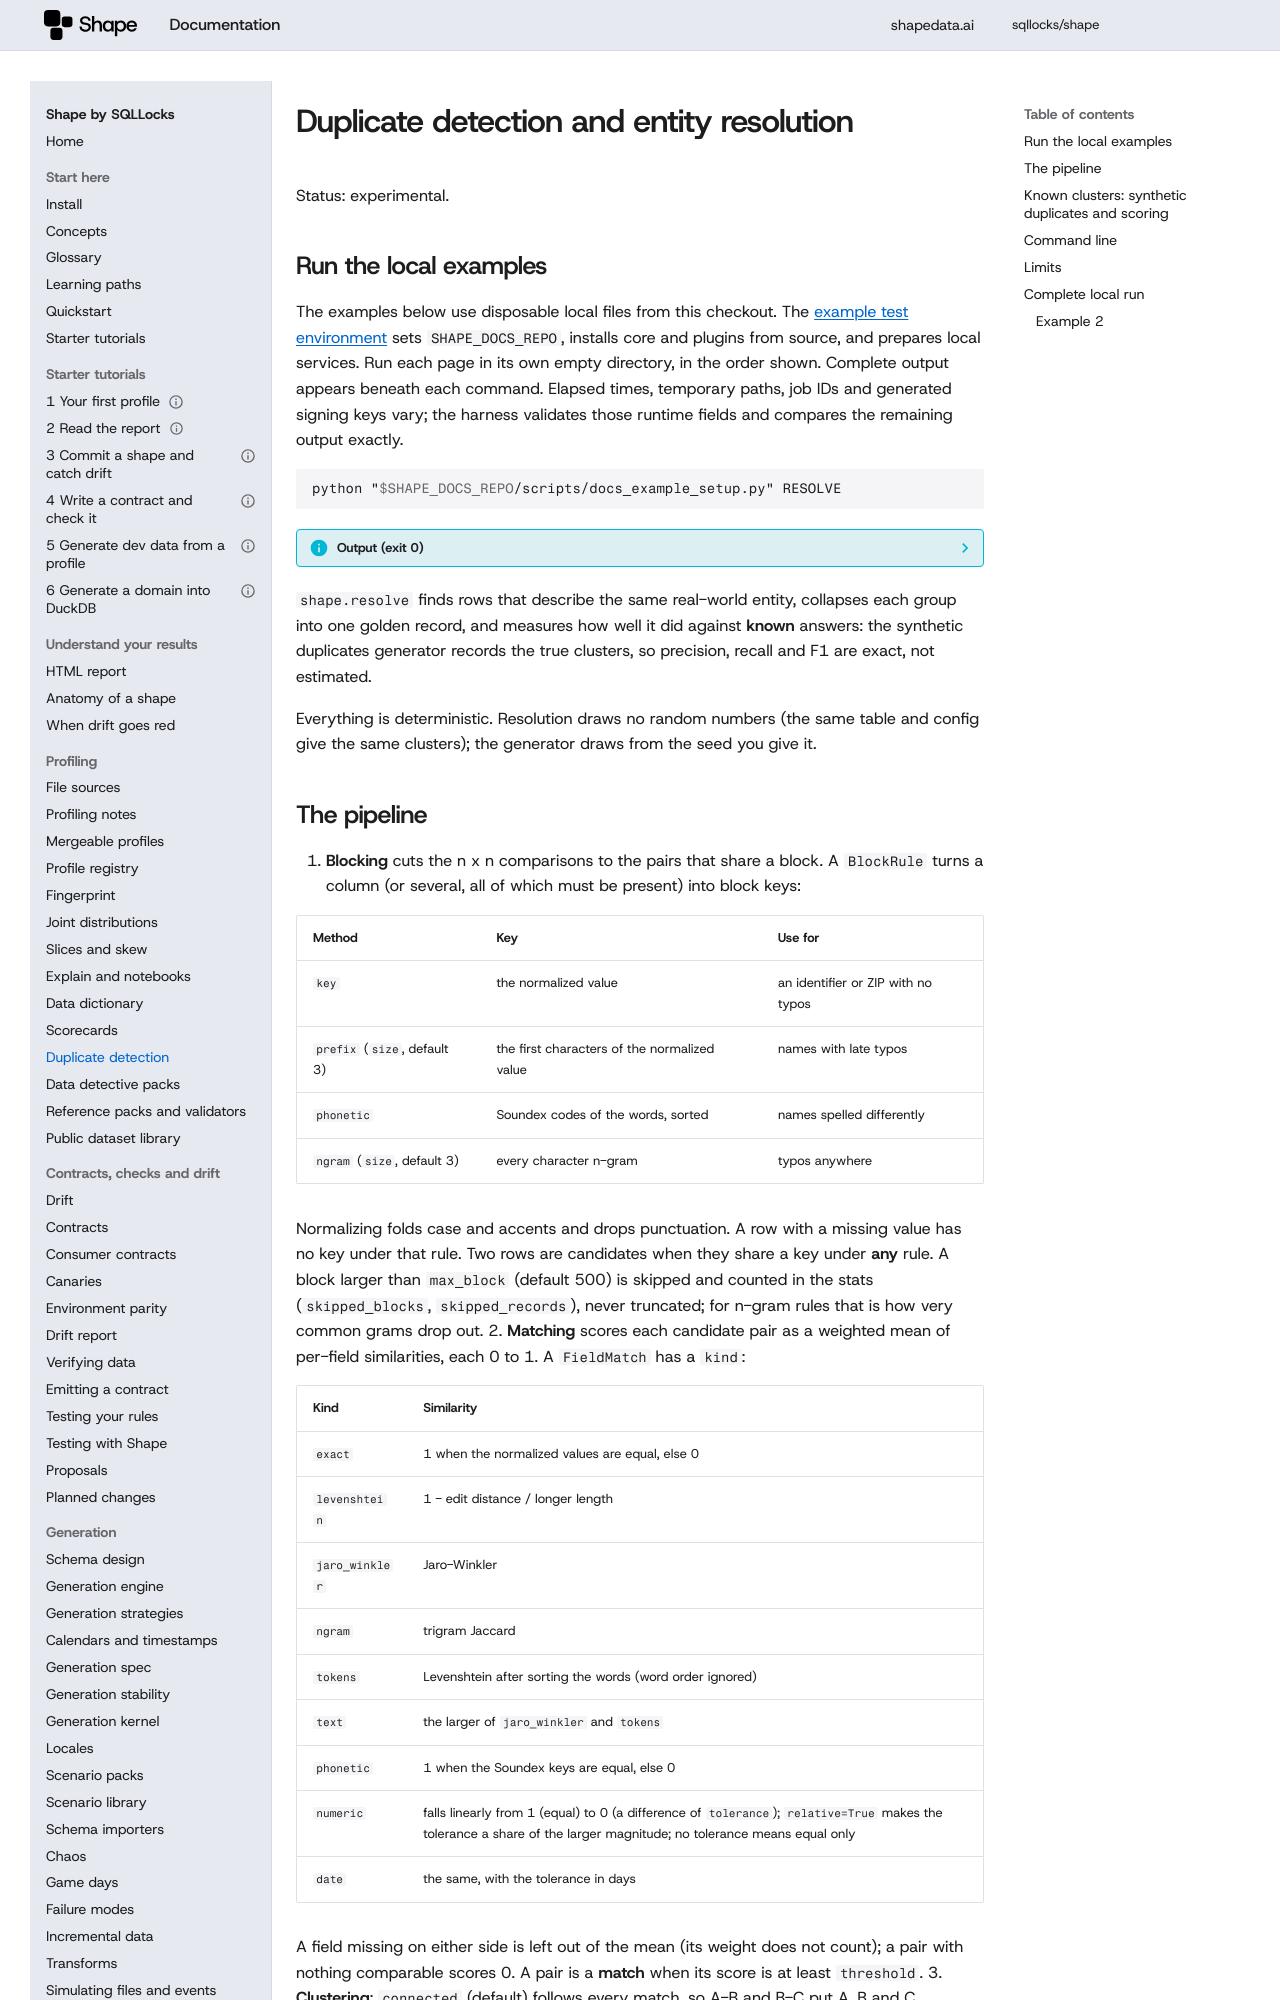

repository: sqllocks/shape · page: v0.9.3/RESOLVE/index.html · generator: mkdocs

# Duplicate detection and entity resolution

Status: experimental.

## Run the local examples

The examples below use disposable local files from this checkout. The [example test environment](contributing/EXAMPLES.md) sets `SHAPE_DOCS_REPO`, installs core and plugins from source, and prepares local services. Run each page in its own empty directory, in the order shown. Complete output appears beneath each command. Elapsed times, temporary paths, job IDs and generated signing keys vary; the harness validates those runtime fields and compares the remaining output exactly.

<!-- example: 999 -->

```bash {.runnable-reference}
python "$SHAPE_DOCS_REPO/scripts/docs_example_setup.py" RESOLVE
```

??? info "Output (exit 0)"

    ```text {.expected}
    Prepared local fixtures for RESOLVE
    ```


`shape.resolve` finds rows that describe the same real-world entity, collapses each group into one
golden record, and measures how well it did against **known** answers: the synthetic duplicates
generator records the true clusters, so precision, recall and F1 are exact, not estimated.

Everything is deterministic. Resolution draws no random numbers (the same table and config give
the same clusters); the generator draws from the seed you give it.
